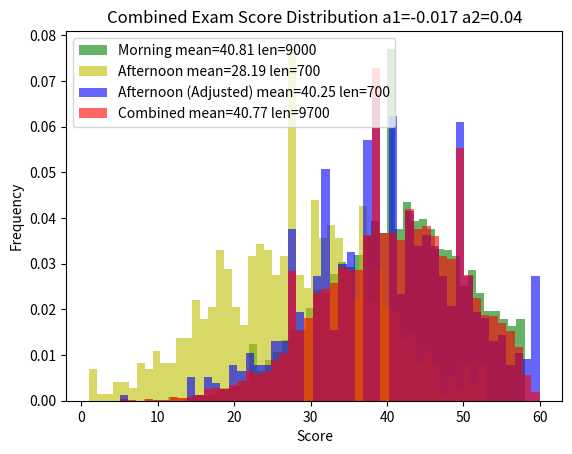

Recreate this plot in Python.
import numpy as np  # 计算
import matplotlib.pyplot as plt  # 绘图
from scipy.stats import skewnorm, scoreatpercentile  # 统计&计算分位数
import random as ran  # 生成随机数


# 生成数据
def generate_data(a, loc, scale, size, lower, upper):
    data = skewnorm.rvs(a=a, loc=loc, scale=scale, size=size)
    data = data[(data >= lower) & (data <= upper)]  # 确保数据在范围内
    # 如果数据点不足，继续生成直到达到所需数量
    while len(data) < size:
        additional_data = skewnorm.rvs(a=a, loc=loc, scale=scale, size=(size - len(data)))
        additional_data = additional_data[(additional_data >= lower) & (additional_data <= upper)]
        data = np.concatenate((data, additional_data))
    data = np.round(data).astype(int)
    return data[:size]


# 生成数据
a_random_1 = round(ran.uniform(-0.1, 0.1), 3)  # a值随机
a_random_2 = round(ran.uniform(-0.1, 0.1), 3)
morning_data = generate_data(a=a_random_1, loc=42, scale=10, size=9000, lower=0, upper=58)
afternoon_data = generate_data(a=a_random_2, loc=28, scale=10, size=700, lower=0, upper=53)

morning_sorted = np.sort(morning_data)
afternoon_sorted = np.sort(afternoon_data)

# 调整下午平均值，使其与上午平均值相差2以内
morning_mean = np.mean(morning_sorted)
afternoon_mean = np.mean(afternoon_sorted)
mean_diff = morning_mean - afternoon_mean

if abs(mean_diff) > 2:
    adjustment = mean_diff - 2 if mean_diff > 0 else mean_diff + 2
    addition_random = round(ran.uniform(0, 4))
    afternoon_sorted += int(adjustment) + addition_random

# 分位数调整
for percentile in np.linspace(0, 100, 7):
    morning_value = int(scoreatpercentile(morning_sorted, percentile))
    afternoon_value = int(scoreatpercentile(afternoon_sorted, percentile))
    adjustment = morning_value - afternoon_value
    print(str(morning_value) + ' ' + str(afternoon_value))
    percentiles = np.isclose(afternoon_sorted, afternoon_value, atol=0.01)
    afternoon_sorted[percentiles] += adjustment

afternoon_sorted[afternoon_sorted > 60] = 60

afternoon_adjusted = afternoon_sorted

# 合并上午数据和调整后的下午数据
combined_data = np.concatenate((morning_sorted, afternoon_adjusted))

# 统计平均值
morning_mean = round(np.mean(morning_sorted), 2)
afternoon_origin_mean = round(np.mean(afternoon_data), 2)
afternoon_mean = round(np.mean(afternoon_sorted), 2)
combined_mean = round(np.mean(combined_data), 2)
# 统计人数
morning_len = len(morning_sorted)
afternoon_origin_len = len(afternoon_data)
afternoon_len = len(afternoon_sorted)
combined_len = len(combined_data)

# 绘制
plt.hist(morning_sorted, bins=50, density=True, alpha=0.6, color='g',
         label='Morning mean=' + str(morning_mean) + ' len=' + str(morning_len))
plt.hist(afternoon_data, bins=50, density=True, alpha=0.6, color='y',
         label='Afternoon mean=' + str(afternoon_origin_mean) + ' len=' + str(afternoon_origin_len))
plt.hist(afternoon_adjusted, bins=50, density=True, alpha=0.6, color='b',
         label='Afternoon (Adjusted) mean=' + str(afternoon_mean) + ' len=' + str(afternoon_len))
plt.hist(combined_data, bins=50, density=True, alpha=0.6, color='r',
         label='Combined mean=' + str(combined_mean) + ' len=' + str(combined_len))
plt.title('Combined Exam Score Distribution a1=' + str(a_random_1) + ' a2=' + str(a_random_2))
plt.xlabel('Score')
plt.ylabel('Frequency')
plt.legend()
plt.show()
